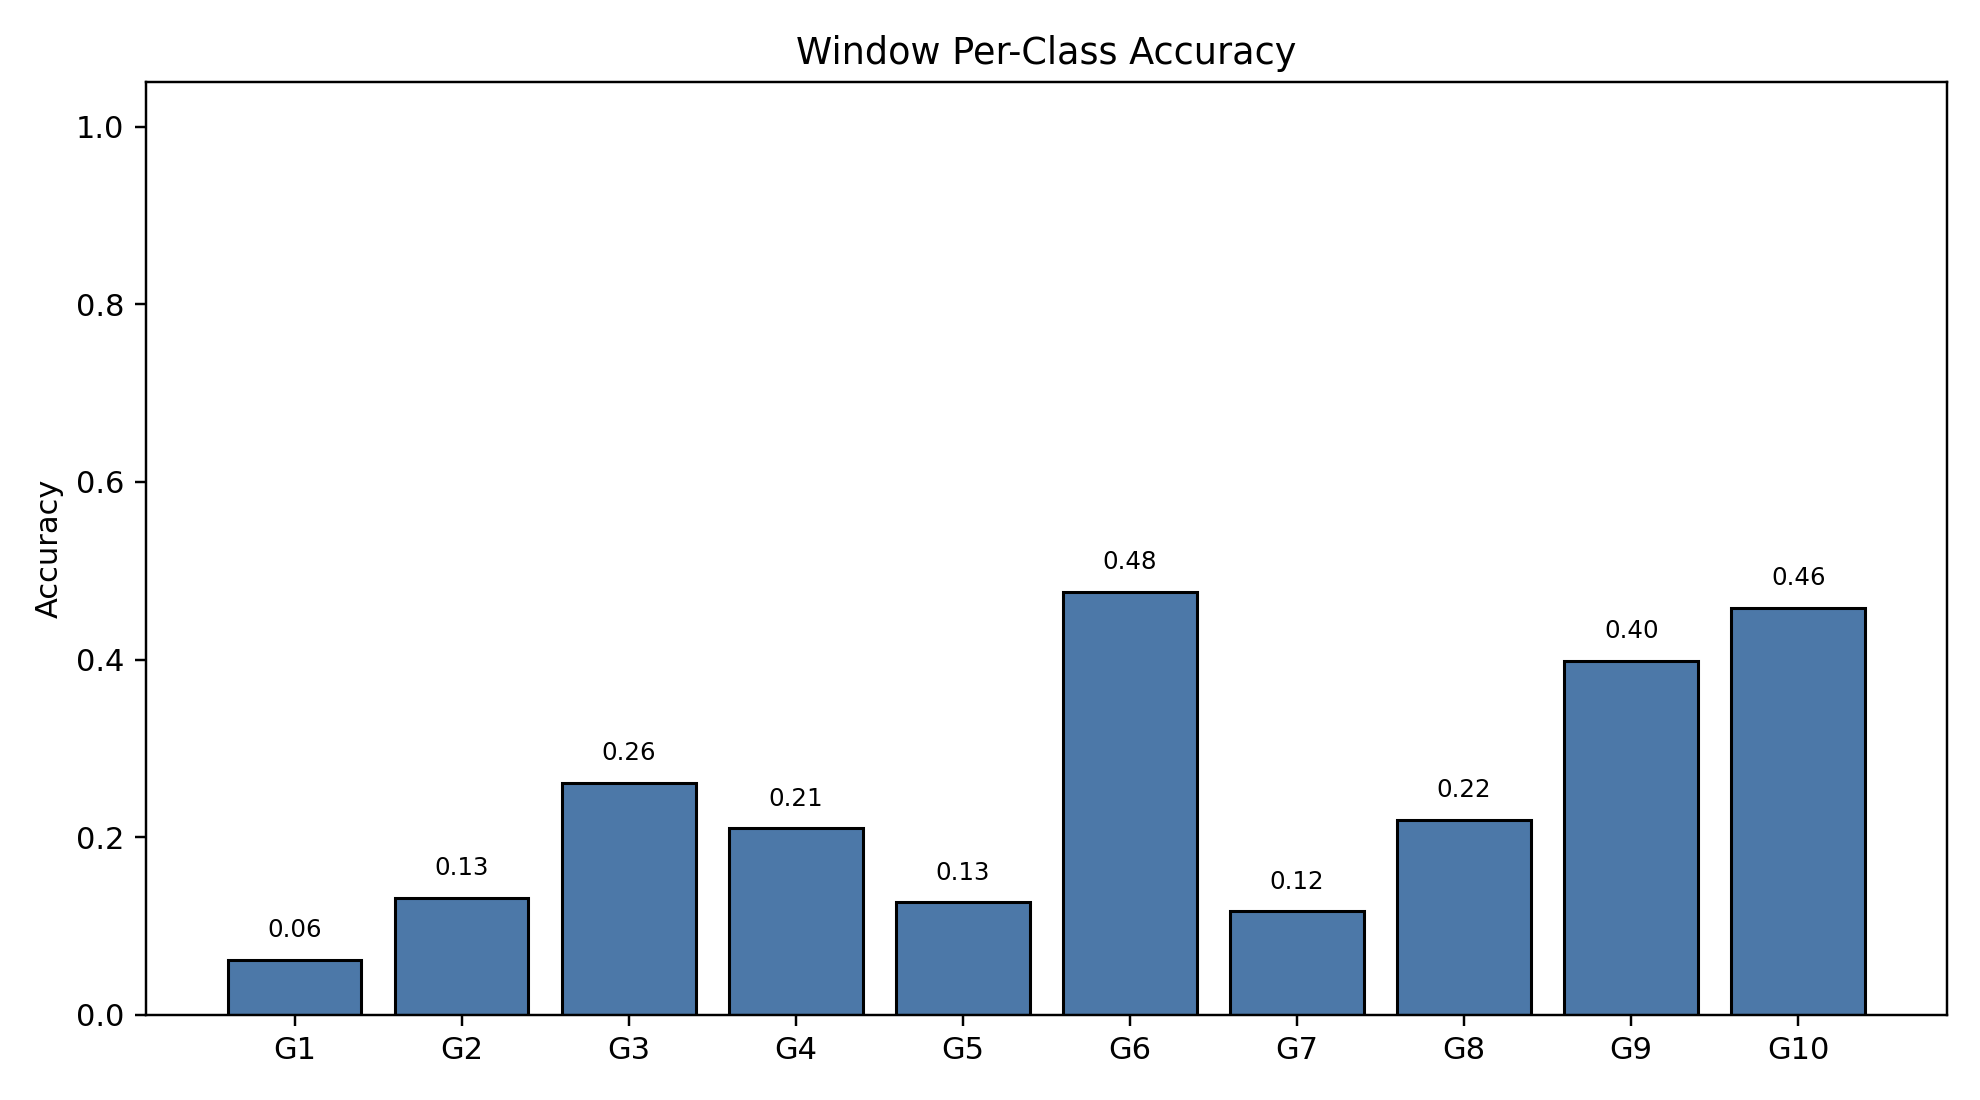

The data file committed next to this chart (first rows):
class_index, gesture_id, support, correct, accuracy
0, 1, 790, 49, 0.06203
1, 2, 693, 91, 0.1313
2, 3, 766, 200, 0.2611
3, 4, 743, 156, 0.21
4, 5, 734, 93, 0.1267
5, 6, 763, 363, 0.4758
6, 7, 755, 88, 0.1166
7, 8, 707, 155, 0.2192
8, 9, 687, 274, 0.3988
9, 10, 683, 313, 0.4583
